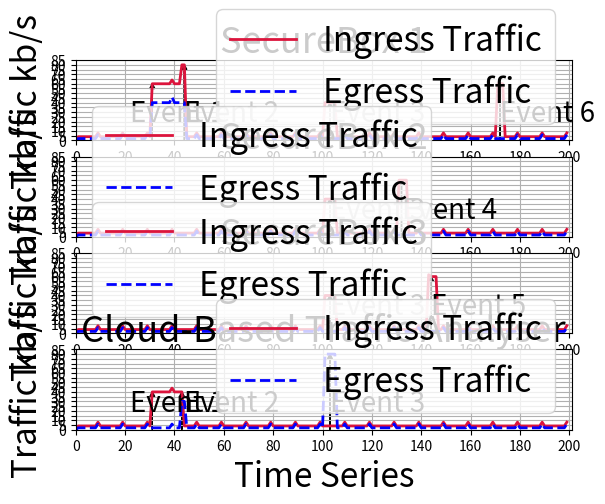

The matplotlib source for this figure:
#!/usr/bin/python
__author__ = 'eb'

import matplotlib.pyplot as plt


# baseline_ingress = [0, 4, 4, 4, 4, 4, 4, 4, 4, 8, 4, 4, 4, 4, 4, 4, 4, 4, 4, 8,
#                     4, 4, 4, 4, 4, 4, 4, 4, 4, 8, 4, 4, 4, 4, 4, 4, 4, 4, 4, 8,
#                     4, 4, 4, 4, 4, 4, 4, 4, 4, 8, 4, 4, 4, 4, 4, 4, 4, 4, 4, 8,
#                     4, 4, 4, 4, 4, 4, 4, 4, 4, 8, 4, 4, 4, 4, 4, 4, 4, 4, 4, 8,
#                     4, 4, 4, 4, 4, 4, 4, 4, 4, 8, 4, 4, 4, 4, 4, 4, 4, 4, 4, 8,
#                     4, 4, 4, 4, 4, 4, 4, 4, 4, 8, 4, 4, 4, 4, 4, 4, 4, 4, 4, 8,
#                     4, 4, 4, 4, 4, 4, 4, 4, 4, 8, 4, 4, 4, 4, 4, 4, 4, 4, 4, 8,
#                     4, 4, 4, 4, 4, 4, 4, 4, 4, 8, 4, 4, 4, 4, 4, 4, 4, 4, 4, 8,
#                     4, 4, 4, 4, 4, 4, 4, 4, 4, 8, 4, 4, 4, 4, 4, 4, 4, 4, 4, 8,
#                     4, 4, 4, 4, 4, 4, 4, 4, 4, 8, 4, 4, 4, 4, 4, 4, 4, 4, 4, 8 ]
#
# baseline_egress = [0, 2, 2, 2, 2, 2, 2, 2, 2, 6, 2, 2, 2, 2, 2, 2, 2, 2, 2, 6,
#                    2, 2, 2, 2, 2, 2, 2, 2, 2, 6, 2, 2, 2, 2, 2, 2, 2, 2, 2, 6,
#                    2, 2, 2, 2, 2, 2, 2, 2, 2, 6, 2, 2, 2, 2, 2, 2, 2, 2, 2, 6,
#                    2, 2, 2, 2, 2, 2, 2, 2, 2, 6, 2, 2, 2, 2, 2, 2, 2, 2, 2, 6,
#                    2, 2, 2, 2, 2, 2, 2, 2, 2, 6, 2, 2, 2, 2, 2, 2, 2, 2, 2, 6,
#                    2, 2, 2, 2, 2, 2, 2, 2, 2, 6, 2, 2, 2, 2, 2, 2, 2, 2, 2, 6,
#                    2, 2, 2, 2, 2, 2, 2, 2, 2, 6, 2, 2, 2, 2, 2, 2, 2, 2, 2, 6,
#                    2, 2, 2, 2, 2, 2, 2, 2, 2, 6, 2, 2, 2, 2, 2, 2, 2, 2, 2, 6,
#                    2, 2, 2, 2, 2, 2, 2, 2, 2, 6, 2, 2, 2, 2, 2, 2, 2, 2, 2, 6,
#                    2, 2, 2, 2, 2, 2, 2, 2, 2, 6, 2, 2, 2, 2, 2, 2, 2, 2, 2, 6 ]


# columns     = [1, 2, 3, 4, 5, 6, 7, 8, 9, 10]
sb1_ingress = [0, 4, 4, 4, 4, 4, 4, 4, 4, 8, 4, 4, 4, 4, 4, 4, 4, 4, 4, 8,
               4, 4, 4, 4, 4, 4, 4, 4, 4, 8, 4, 60, 60, 60, 60, 60, 60, 60, 60, 64,
               60, 60, 60, 80, 80, 4, 4, 4, 4, 8, 4, 4, 4, 4, 4, 4, 4, 4, 4, 8,
               4, 4, 4, 4, 4, 4, 4, 4, 4, 8, 4, 4, 4, 4, 4, 4, 4, 4, 4, 8,
               4, 4, 4, 4, 4, 4, 4, 4, 4, 8, 4, 4, 4, 4, 4, 4, 4, 4, 4, 8,
               4, 40, 40, 40, 40, 40, 4, 4, 4, 8, 4, 4, 4, 4, 4, 4, 4, 4, 4, 8,
               4, 4, 4, 4, 4, 4, 4, 4, 4, 8, 4, 4, 4, 4, 4, 4, 4, 4, 4, 8,
               4, 4, 4, 4, 4, 4, 4, 4, 4, 8, 4, 4, 4, 4, 4, 4, 4, 4, 4, 8,
               4, 4, 4, 4, 4, 4, 4, 4, 4, 8, 4, 60, 60, 60, 4, 4, 4, 4, 4, 8,
               4, 4, 4, 4, 4, 4, 4, 4, 4, 8, 4, 4, 4, 4, 4, 4, 4, 4, 4, 8]

sb1_egress = [0, 2, 2, 2, 2, 2, 2, 2, 2, 6, 2, 2, 2, 2, 2, 2, 2, 2, 2, 6,
              2, 2, 2, 2, 2, 2, 2, 2, 2, 6, 2, 40, 40, 40, 40, 40, 40, 40, 40, 46,
              40, 40, 40, 40, 40, 2, 2, 2, 2, 6, 2, 2, 2, 2, 2, 2, 2, 2, 2, 6,
              2, 2, 2, 2, 2, 2, 2, 2, 2, 6, 2, 2, 2, 2, 2, 2, 2, 2, 2, 6,
              2, 2, 2, 2, 2, 2, 2, 2, 2, 6, 2, 2, 2, 2, 2, 2, 2, 2, 2, 6,
              2, 2, 2, 2, 2, 2, 2, 2, 2, 6, 2, 2, 2, 2, 2, 2, 2, 2, 2, 6,
              2, 2, 2, 2, 2, 2, 2, 2, 2, 6, 2, 2, 2, 2, 2, 2, 2, 2, 2, 6,
              2, 2, 2, 2, 2, 2, 2, 2, 2, 6, 2, 2, 2, 2, 2, 2, 2, 2, 2, 6,
              2, 2, 2, 2, 2, 2, 2, 2, 2, 6, 2, 2, 2, 2, 2, 2, 2, 2, 2, 6,
              2, 2, 2, 2, 2, 2, 2, 2, 2, 6, 2, 2, 2, 2, 2, 2, 2, 2, 2, 6]


sb2_ingress = [0, 4, 4, 4, 4, 4, 4, 4, 4, 8, 4, 4, 4, 4, 4, 4, 4, 4, 4, 8,
               4, 4, 4, 4, 4, 4, 4, 4, 4, 8, 4, 4, 4, 4, 4, 4, 4, 4, 4, 8,
               4, 4, 4, 4, 4, 4, 4, 4, 4, 8, 4, 4, 4, 4, 4, 4, 4, 4, 4, 8,
               4, 4, 4, 4, 4, 4, 4, 4, 4, 8, 4, 4, 4, 4, 4, 4, 4, 4, 4, 8,
               4, 4, 4, 4, 4, 4, 4, 4, 4, 8, 4, 4, 4, 4, 4, 4, 4, 4, 4, 8,
               4, 40, 40, 40, 40, 40, 4, 4, 4, 8, 4, 4, 4, 4, 4, 4, 4, 4, 4, 8,
               4, 4, 4, 4, 4, 4, 4, 4, 4, 8, 4, 60, 60, 60, 60, 4, 4, 4, 4, 8,
               4, 4, 4, 4, 4, 4, 4, 4, 4, 8, 4, 4, 4, 4, 4, 4, 4, 4, 4, 8,
               4, 4, 4, 4, 4, 4, 4, 4, 4, 8, 4, 4, 4, 4, 4, 4, 4, 4, 4, 8,
               4, 4, 4, 4, 4, 4, 4, 4, 4, 8, 4, 4, 4, 4, 4, 4, 4, 4, 4, 8 ]

sb2_egress = [0, 2, 2, 2, 2, 2, 2, 2, 2, 6, 2, 2, 2, 2, 2, 2, 2, 2, 2, 6,
                   2, 2, 2, 2, 2, 2, 2, 2, 2, 6, 2, 2, 2, 2, 2, 2, 2, 2, 2, 6,
                   2, 2, 2, 2, 2, 2, 2, 2, 2, 6, 2, 2, 2, 2, 2, 2, 2, 2, 2, 6,
                   2, 2, 2, 2, 2, 2, 2, 2, 2, 6, 2, 2, 2, 2, 2, 2, 2, 2, 2, 6,
                   2, 2, 2, 2, 2, 2, 2, 2, 2, 6, 2, 2, 2, 2, 2, 2, 2, 2, 2, 6,
                   2, 2, 2, 2, 2, 2, 2, 2, 2, 6, 2, 2, 2, 2, 2, 2, 2, 2, 2, 6,
                   2, 2, 2, 2, 2, 2, 2, 2, 2, 6, 2, 2, 2, 2, 2, 2, 2, 2, 2, 6,
                   2, 2, 2, 2, 2, 2, 2, 2, 2, 6, 2, 2, 2, 2, 2, 2, 2, 2, 2, 6,
                   2, 2, 2, 2, 2, 2, 2, 2, 2, 6, 2, 2, 2, 2, 2, 2, 2, 2, 2, 6,
                   2, 2, 2, 2, 2, 2, 2, 2, 2, 6, 2, 2, 2, 2, 2, 2, 2, 2, 2, 6 ]


sb3_ingress = [0, 4, 4, 4, 4, 4, 4, 4, 4, 8, 4, 4, 4, 4, 4, 4, 4, 4, 4, 8,
               4, 4, 4, 4, 4, 4, 4, 4, 4, 8, 4, 4, 4, 4, 4, 4, 4, 4, 4, 8,
               4, 4, 4, 4, 4, 4, 4, 4, 4, 8, 4, 4, 4, 4, 4, 4, 4, 4, 4, 8,
               4, 4, 4, 4, 4, 4, 4, 4, 4, 8, 4, 4, 4, 4, 4, 4, 4, 4, 4, 8,
               4, 4, 4, 4, 4, 4, 4, 4, 4, 8, 4, 4, 4, 4, 4, 4, 4, 4, 4, 8,
               4, 40, 40, 40, 40, 40, 4, 4, 4, 8, 4, 4, 4, 4, 4, 4, 4, 4, 4, 8,
               4, 4, 4, 4, 4, 4, 4, 4, 4, 8, 4, 4, 4, 4, 4, 4, 4, 4, 4, 8,
               4, 4, 4, 62, 60, 60, 60, 4, 4, 8, 4, 4, 4, 4, 4, 4, 4, 4, 4, 8,
               4, 4, 4, 4, 4, 4, 4, 4, 4, 8, 4, 4, 4, 4, 4, 4, 4, 4, 4, 8,
               4, 4, 4, 4, 4, 4, 4, 4, 4, 8, 4, 4, 4, 4, 4, 4, 4, 4, 4, 8 ]

sb3_egress = [0, 2, 2, 2, 2, 2, 2, 2, 2, 6, 2, 2, 2, 2, 2, 2, 2, 2, 2, 6,
                   2, 2, 2, 2, 2, 2, 2, 2, 2, 6, 2, 2, 2, 2, 2, 2, 2, 2, 2, 6,
                   2, 2, 2, 2, 2, 2, 2, 2, 2, 6, 2, 2, 2, 2, 2, 2, 2, 2, 2, 6,
                   2, 2, 2, 2, 2, 2, 2, 2, 2, 6, 2, 2, 2, 2, 2, 2, 2, 2, 2, 6,
                   2, 2, 2, 2, 2, 2, 2, 2, 2, 6, 2, 2, 2, 2, 2, 2, 2, 2, 2, 6,
                   2, 2, 2, 2, 2, 2, 2, 2, 2, 6, 2, 2, 2, 2, 2, 2, 2, 2, 2, 6,
                   2, 2, 2, 2, 2, 2, 2, 2, 2, 6, 2, 2, 2, 2, 2, 2, 2, 2, 2, 6,
                   2, 2, 2, 2, 2, 2, 2, 2, 2, 6, 2, 2, 2, 2, 2, 2, 2, 2, 2, 6,
                   2, 2, 2, 2, 2, 2, 2, 2, 2, 6, 2, 2, 2, 2, 2, 2, 2, 2, 2, 6,
                   2, 2, 2, 2, 2, 2, 2, 2, 2, 6, 2, 2, 2, 2, 2, 2, 2, 2, 2, 6 ]

cbta_ingress = [0, 4, 4, 4, 4, 4, 4, 4, 4, 8, 4, 4, 4, 4, 4, 4, 4, 4, 4, 8,
               4, 4, 4, 4, 4, 4, 4, 4, 4, 8, 4, 40, 40, 40, 40, 40, 40, 40, 40, 44,
               40, 40, 40, 40, 4, 4, 4, 4, 4, 8, 4, 4, 4, 4, 4, 4, 4, 4, 4, 8,
               4, 4, 4, 4, 4, 4, 4, 4, 4, 8, 4, 4, 4, 4, 4, 4, 4, 4, 4, 8,
               4, 4, 4, 4, 4, 4, 4, 4, 4, 8, 4, 4, 4, 4, 4, 4, 4, 4, 4, 8,
               4, 4, 4, 4, 4, 4, 4, 4, 4, 8, 4, 4, 4, 4, 4, 4, 4, 4, 4, 8,
               4, 4, 4, 4, 4, 4, 4, 4, 4, 8, 4, 4, 4, 4, 4, 4, 4, 4, 4, 8,
               4, 4, 4, 4, 4, 4, 4, 4, 4, 8, 4, 4, 4, 4, 4, 4, 4, 4, 4, 8,
               4, 4, 4, 4, 4, 4, 4, 4, 4, 8, 4, 4, 4, 4, 4, 4, 4, 4, 4, 8,
               4, 4, 4, 4, 4, 4, 4, 4, 4, 8, 4, 4, 4, 4, 4, 4, 4, 4, 4, 8  ]

cbta_egress = [0, 2, 2, 2, 2, 2, 2, 2, 2, 6, 2, 2, 2, 2, 2, 2, 2, 2, 2, 6,
               2, 2, 2, 2, 2, 2, 2, 2, 2, 6, 2, 2, 2, 2, 2, 2, 2, 2, 2, 6,
               2, 2, 2, 30, 30, 2, 2, 2, 2, 6, 2, 2, 2, 2, 2, 2, 2, 2, 2, 6,
               2, 2, 2, 2, 2, 2, 2, 2, 2, 6, 2, 2, 2, 2, 2, 2, 2, 2, 2, 6,
               2, 2, 2, 2, 2, 2, 2, 2, 2, 6, 2, 2, 2, 2, 2, 2, 2, 2, 2, 6,
               2, 80, 80, 80, 80, 80, 2, 2, 2, 6, 2, 2, 2, 2, 2, 2, 2, 2, 2, 6,
               2, 2, 2, 2, 2, 2, 2, 2, 2, 6, 2, 2, 2, 2, 2, 2, 2, 2, 2, 6,
               2, 2, 2, 2, 2, 2, 2, 2, 2, 6, 2, 2, 2, 2, 2, 2, 2, 2, 2, 6,
               2, 2, 2, 2, 2, 2, 2, 2, 2, 6, 2, 2, 2, 2, 2, 2, 2, 2, 2, 6,
               2, 2, 2, 2, 2, 2, 2, 2, 2, 6, 2, 2, 2, 2, 2, 2, 2, 2, 2, 6 ]

# Populate time series
time_series = [x for x in range(len(sb1_ingress))]

plt.figure(1)
plt.subplot(411)
# Plot the traffic average
sb1_ingress_plot, = plt.plot(time_series,
                            sb1_ingress,
                            linewidth=2,
                            label="SecureBox-1 Ingress",
                            linestyle='-',
                            color='crimson')

sb1_egress_plot, = plt.plot(time_series,
                           sb1_egress,
                           linewidth=2,
                           label="SecureBox-1 egress",
                           linestyle='--',
                           color='blue')

# Set plot's attributes
plt.xlim(min(time_series), max(time_series)+2)
plt.ylim(0, max(sb1_ingress)+5)

# Set legend
plt.legend([sb1_ingress_plot, sb1_egress_plot],
           ['Ingress Traffic', 'Egress Traffic'], fontsize=24)
plt.locator_params(nbins=20)

# set the annotations
ax = plt.gca()
# Event 1
ax.arrow(31, 0, 0, 55, head_width=2, head_length=5, fc='k', ec='k')
ax.text(22, 20, 'Event 1', fontsize=20)
# Event 2
ax.arrow(44, 0, 0, 75, head_width=2, head_length=5, fc='k', ec='k')
ax.text(44, 20, 'Event 2', fontsize=20)
# Event 2
ax.arrow(103, 0, 0, 35, head_width=2, head_length=5, fc='k', ec='k')
ax.text(103, 20, 'Event 3', fontsize=20)
# Event 5
ax.arrow(172, 0, 0, 55, head_width=2, head_length=5, fc='k', ec='k')
ax.text(172, 20, 'Event 6', fontsize=20)

# Set labels
# plt.xlabel('Time Series', fontsize=16)
plt.ylabel('Traffic kb/s', fontsize=24)
plt.title('SecureBox 1', fontsize=26)
plt.grid(True)



plt.subplot(412)
# Plot the traffic average
sb2_ingress_plot, = plt.plot(time_series,
                            sb2_ingress,
                            linewidth=2,
                            label="SecureBox-1 Ingress",
                            linestyle='-',
                            color='crimson')

sb2_egress_plot, = plt.plot(time_series,
                           sb2_egress,
                           linewidth=2,
                           label="SecureBox-1 egress",
                           linestyle='--',
                           color='blue')

# Set plot's attributes
plt.xlim(min(time_series), max(time_series)+2)
plt.ylim(0, max(sb1_ingress)+5)

# Set legend
plt.legend([sb2_ingress_plot, sb2_egress_plot],
           ['Ingress Traffic', 'Egress Traffic'], fontsize=24)
plt.locator_params(nbins=20)

# set the annotations
ax = plt.gca()
# Event 3
ax.arrow(103, 0, 0, 35, head_width=2, head_length=5, fc='k', ec='k')
ax.text(103, 20, 'Event 3', fontsize=20)
# Event 4
ax.arrow(132, 0, 0, 55, head_width=2, head_length=5, fc='k', ec='k')
ax.text(132, 20, 'Event 4', fontsize=20)

# Set labels
# plt.xlabel('Time Series', fontsize=16)
plt.ylabel('Traffic kb/s', fontsize=24)
plt.title('SecureBox 2', fontsize=26)
plt.grid(True)


plt.subplot(413)
# Plot the traffic average
sb3_ingress_plot, = plt.plot(time_series,
                            sb3_ingress,
                            linewidth=2,
                            label="SecureBox-1 Ingress",
                            linestyle='-',
                            color='crimson')

sb3_egress_plot, = plt.plot(time_series,
                           sb3_egress,
                           linewidth=2,
                           label="SecureBox-1 egress",
                           linestyle='--',
                           color='blue')

# Set plot's attributes
plt.xlim(min(time_series), max(time_series)+2)
plt.ylim(0, max(sb1_ingress)+5)

# Set legend
plt.legend([sb2_ingress_plot, sb2_egress_plot],
           ['Ingress Traffic', 'Egress Traffic'], fontsize=24)
plt.locator_params(nbins=20)

# set the annotations
ax = plt.gca()
# Event 3
ax.arrow(103, 0, 0, 35, head_width=2, head_length=5, fc='k', ec='k')
ax.text(103, 20, 'Event 3', fontsize=20)
# Event 5
ax.arrow(144, 0, 0, 55, head_width=2, head_length=5, fc='k', ec='k')
ax.text(144, 20, 'Event 5', fontsize=20)

# Set labels
# plt.xlabel('Time Series', fontsize=16)
plt.ylabel('Traffic kb/s', fontsize=24)
plt.title('SecureBox 3', fontsize=26)
plt.grid(True)

plt.subplot(414)
# Plot the traffic average
cbta_ingress_plot, = plt.plot(time_series,
                            cbta_ingress,
                            linewidth=2,
                            label="SecureBox-1 Ingress",
                            linestyle='-',
                            color='crimson')

cbta_egress_plot, = plt.plot(time_series,
                           cbta_egress,
                           linewidth=2,
                           label="SecureBox-1 egress",
                           linestyle='--',
                           color='blue')

# Set plot's attributes
plt.xlim(min(time_series), max(time_series)+2)
plt.ylim(0, max(cbta_egress)+5)

# Set legend
plt.legend([cbta_ingress_plot, cbta_egress_plot],
           ['Ingress Traffic', 'Egress Traffic'], fontsize=24)
plt.locator_params(nbins=20)

# set the annotations
ax = plt.gca()
# Event 1
ax.arrow(31, 0, 0, 35, head_width=2, head_length=5, fc='k', ec='k')
ax.text(22, 20, 'Event 1', fontsize=20)
# Event 2
ax.arrow(43, 0, 0, 35, head_width=2, head_length=5, fc='k', ec='k')
ax.text(44, 20, 'Event 2', fontsize=20)
# Event 3
ax.arrow(103, 0, 0, 75, head_width=2, head_length=5, fc='k', ec='k')
ax.text(103, 20, 'Event 3', fontsize=20)

# Set labels
plt.xlabel('Time Series', fontsize=24)
plt.ylabel('Traffic kb/s', fontsize=24)
plt.title('Cloud-Based Traffic Analyser', fontsize=26)
plt.grid(True)


plt.show()
